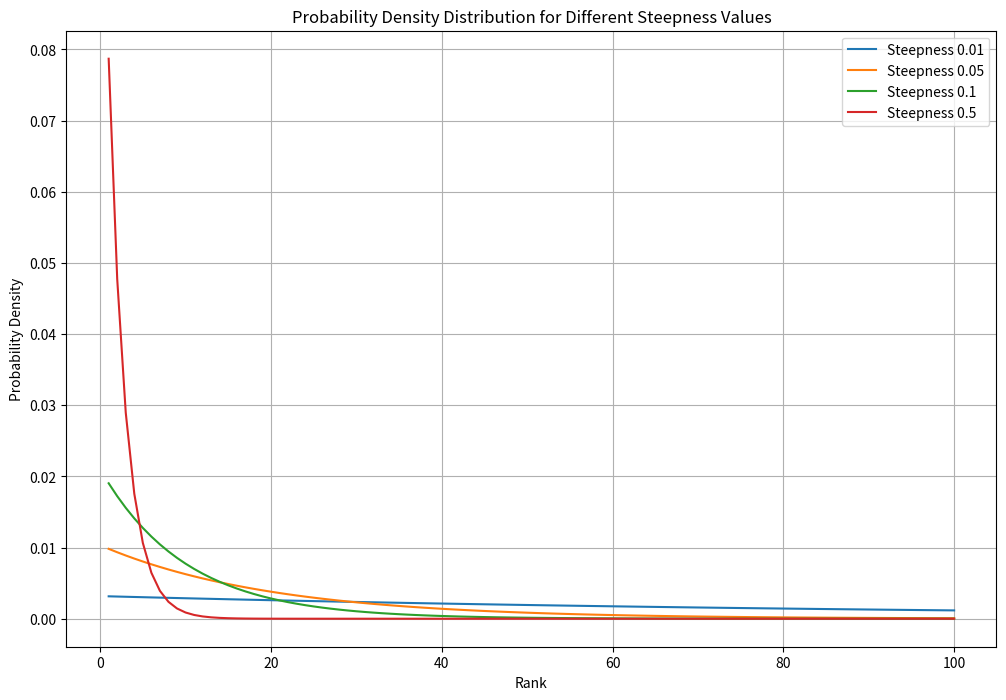

Here is the Python script that generated this plot:
import numpy as np
import matplotlib.pyplot as plt

def generate_probabilities(n, p, steepness):
    ranks = np.arange(1, n + 1)
    probabilities = np.exp(-steepness * (ranks - 1))
    probabilities /= probabilities.sum()  # Normalize to sum to 1
    probabilities *= p / 100  # Scale to ensure total probability sums to p%
    return probabilities

n = 100  # Total number of items
p = 20  # Percentage to draw
steepness_values = [0.01, 0.05, 0.1, 0.5]  # Different steepness values to compare

plt.figure(figsize=(12, 8))

for steepness in steepness_values:
    probabilities = generate_probabilities(n, p, steepness)
    plt.plot(np.arange(1, n + 1), probabilities, label=f'Steepness {steepness}')

plt.xlabel('Rank')
plt.ylabel('Probability Density')
plt.title('Probability Density Distribution for Different Steepness Values')
plt.legend()
plt.grid(True)
plt.show()